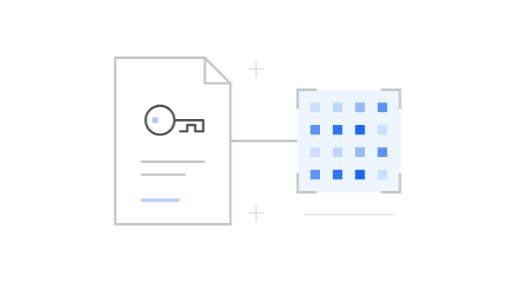
t = 0.00 s
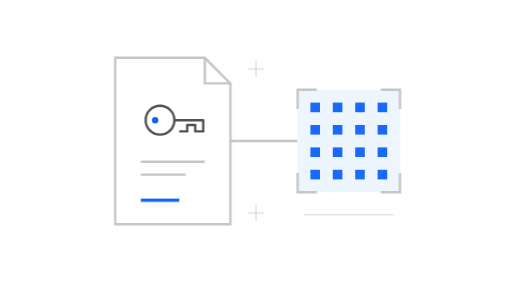
t = 1.20 s
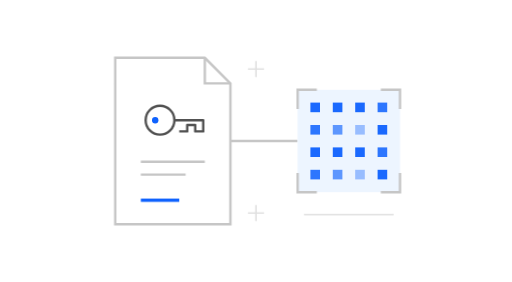
t = 1.86 s
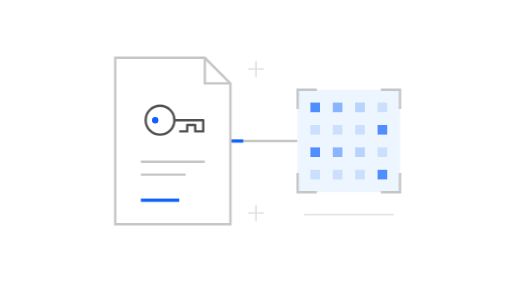
t = 2.76 s
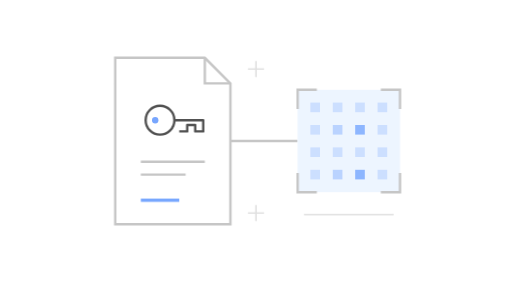
t = 3.71 s
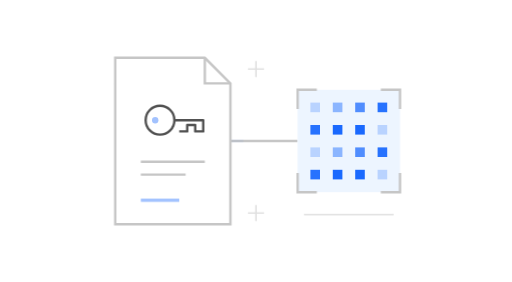
t = 4.68 s

The animated SVG that drew these frames (rendered in a browser with its animation timeline set to each time). Animation: 3 CSS @keyframes rules; one cycle of 5.60 s, repeats indefinitely.

<!--
Copyright (c) 2026 IBM Corp.
All rights reserved.

Licensed under the Apache License, Version 2.0 (the "License");
you may not use this file except in compliance with the License.
You may obtain a copy of the License at

http://www.apache.org/licenses/LICENSE-2.0

Unless required by applicable law or agreed to in writing, software
distributed under the License is distributed on an "AS IS" BASIS,
WITHOUT WARRANTIES OR CONDITIONS OF ANY KIND, either express or implied.
See the License for the specific language governing permissions and
limitations under the License.
-->
<svg xmlns="http://www.w3.org/2000/svg" id="key-material" width="320" height="176" viewBox="0 0 320 176" role="img" aria-labelledby="key-material-title key-material-desc">
  <title id="key-material-title">Schlüsselmaterial</title>
  <desc id="key-material-desc">An outlined certificate connects to a softly modulated four by four matrix. Decorative activity for working with key material; it does not assert encryption, successful validation, or key strength.</desc>
  <style>
#key-material { --ink:#525252; --line:#c6c6c6; --faint:#e0e0e0; --surface:#fff;
      --soft:#edf5ff; --blue:#0f62fe; --muted-blue:#a6c8ff; overflow:visible; }
@media(prefers-color-scheme:dark) {
  #key-material { --ink:#c6c6c6; --line:#525252; --faint:#393939; --surface:#262626;
        --soft:#24344b; --blue:#78a9ff; --muted-blue:#385c94; }
}
#key-material[data-theme="light"] { --ink:#525252; --line:#c6c6c6; --faint:#e0e0e0;
  --surface:#fff; --soft:#edf5ff; --blue:#0f62fe; --muted-blue:#a6c8ff; }
#key-material[data-theme="dark"] { --ink:#c6c6c6; --line:#525252; --faint:#393939;
  --surface:#262626; --soft:#24344b; --blue:#78a9ff; --muted-blue:#385c94; }
.key-material-outline { fill:var(--surface); stroke:var(--line); stroke-width:1.5; }
.key-material-hairline { fill:none; stroke:var(--faint); stroke-width:1; }
.key-material-detail { fill:none; stroke:var(--ink); stroke-width:1.5; stroke-linejoin:round; }
.key-material-track { fill:none; stroke:var(--line); stroke-width:1.5; }
.key-material-accent { fill:none; stroke:var(--blue); stroke-width:2; }
.key-material-blue { fill:var(--blue); }
.key-material-muted { fill:var(--muted-blue); }
.key-material-soft { fill:var(--soft); }
.key-material-neutral { fill:var(--line); }
.key-material-faint { fill:var(--faint); }
#key-material[data-motion="reduce"] * { animation:none!important; }
@media(prefers-reduced-motion:reduce) {
  #key-material * { animation:none!important; }
}

.key-material-cell { fill:var(--blue); animation:key-cell 4.4s ease-in-out infinite; }
.key-material-cell-0 { animation-delay:0s; } .key-material-cell-1 { animation-delay:-.24s; } .key-material-cell-2 { animation-delay:-.48s; }
.key-material-cell-3 { animation-delay:-.72s; } .key-material-cell-4 { animation-delay:-.96s; } .key-material-cell-5 { animation-delay:-1.20s; }
.key-material-link { stroke-dasharray:8 92; animation:key-link 4.4s cubic-bezier(.4,0,.2,1) infinite; }
.key-material-signature { animation:key-signature 4.4s ease-in-out infinite; }
@keyframes key-cell { 0%,100% { opacity:.15; } 28%,52% { opacity:.95; } 80% { opacity:.15; } }
@keyframes key-link { 0%,5% { stroke-dashoffset:100; opacity:0; } 15% { opacity:1; } 63% { stroke-dashoffset:0; opacity:1; } 76%,100% { stroke-dashoffset:0; opacity:0; } }
@keyframes key-signature { 0%,100% { opacity:.32; } 30%,62% { opacity:1; } }
</style>

<path class="key-material-track" d="M144 88h42"/>
<path class="key-material-accent key-material-link" d="M144 88h42"/>
<path class="key-material-outline" d="M72 36h56l16 16v88H72z"/>
<path class="key-material-track" d="M128 36v16h16"/>
<circle class="key-material-detail" cx="100" cy="75" r="9"/>
<path class="key-material-detail" d="M109 75h18v7h-5v-4h-5v4h-5"/>
<circle class="key-material-blue key-material-signature" cx="97" cy="75" r="2"/>
<path class="key-material-track" d="M88 101h40m-40 8h28"/>
<path class="key-material-accent key-material-signature" d="M88 125h24"/>
<rect class="key-material-soft" x="186" y="56" width="64" height="64"/>
<path class="key-material-track" d="M186 68V56h12m40 0h12v12m0 40v12h-12m-40 0h-12v-12"/>
<rect class="key-material-cell key-material-cell-0" x="194" y="64" width="6" height="6"/><rect class="key-material-cell key-material-cell-1" x="208" y="64" width="6" height="6"/><rect class="key-material-cell key-material-cell-2" x="222" y="64" width="6" height="6"/><rect class="key-material-cell key-material-cell-3" x="236" y="64" width="6" height="6"/><rect class="key-material-cell key-material-cell-3" x="194" y="78" width="6" height="6"/><rect class="key-material-cell key-material-cell-4" x="208" y="78" width="6" height="6"/><rect class="key-material-cell key-material-cell-5" x="222" y="78" width="6" height="6"/><rect class="key-material-cell key-material-cell-0" x="236" y="78" width="6" height="6"/><rect class="key-material-cell key-material-cell-0" x="194" y="92" width="6" height="6"/><rect class="key-material-cell key-material-cell-1" x="208" y="92" width="6" height="6"/><rect class="key-material-cell key-material-cell-2" x="222" y="92" width="6" height="6"/><rect class="key-material-cell key-material-cell-3" x="236" y="92" width="6" height="6"/><rect class="key-material-cell key-material-cell-3" x="194" y="106" width="6" height="6"/><rect class="key-material-cell key-material-cell-4" x="208" y="106" width="6" height="6"/><rect class="key-material-cell key-material-cell-5" x="222" y="106" width="6" height="6"/><rect class="key-material-cell key-material-cell-0" x="236" y="106" width="6" height="6"/>
<path class="key-material-hairline" d="M190 134h56M160 38v10m-5-5h10M160 128v10m-5-5h10"/>

</svg>
